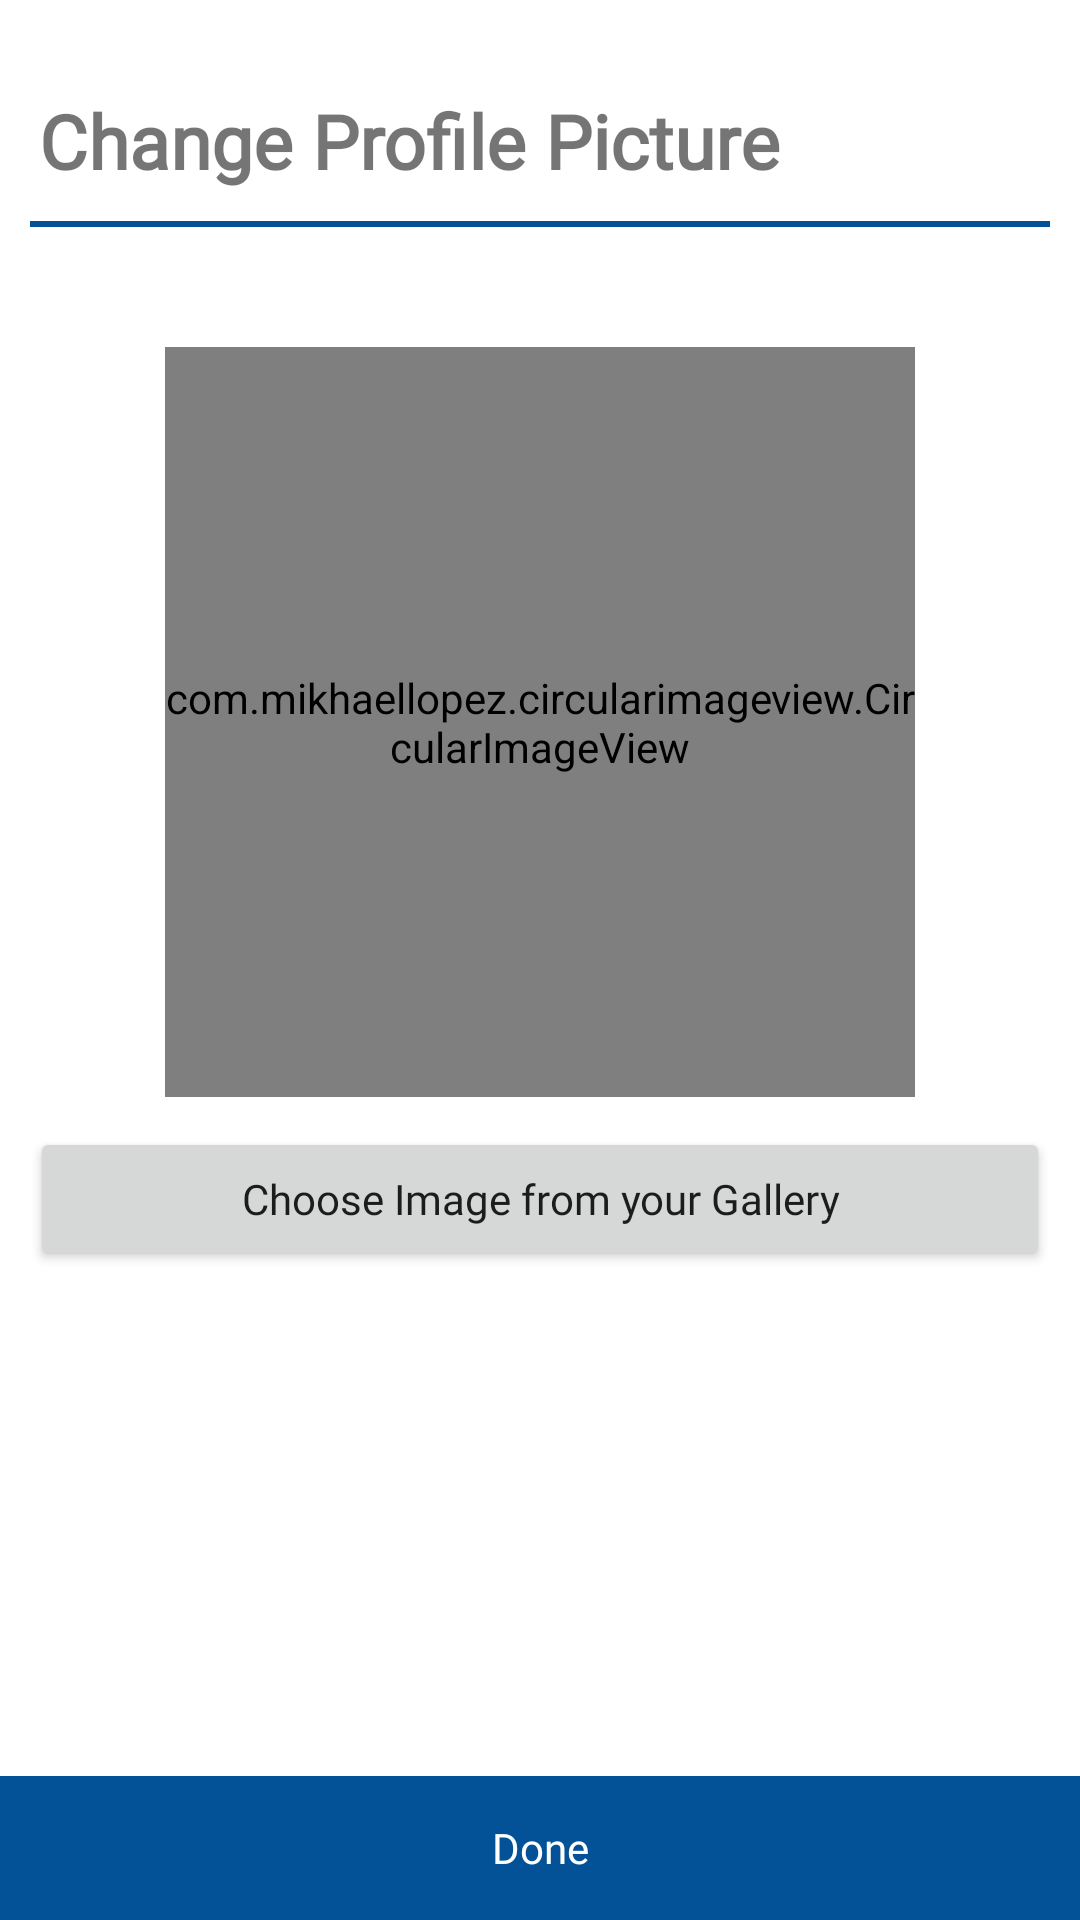

Here is an Android app screen rendered from its layout file. Give the layout XML and the strings, colors and styles it references.
<!-- AndroidManifest.xml: application theme AppTheme -->
<!-- res/layout/pwd_editprofile3.xml -->
<?xml version="1.0" encoding="utf-8"?>

<RelativeLayout xmlns:android="http://schemas.android.com/apk/res/android"
    xmlns:app="http://schemas.android.com/apk/res-auto"
    xmlns:tools="http://schemas.android.com/tools"
    android:layout_width="match_parent"
    android:layout_height="match_parent"
    android:background="@color/white"
    tools:context=".PWD.PWD_RegisterActivity">

    <androidx.appcompat.widget.LinearLayoutCompat
        android:layout_width="match_parent"
        android:layout_height="wrap_content"
        android:layout_alignParentStart="true"
        android:layout_alignParentTop="true"
        android:layout_alignParentEnd="true">

        <ScrollView
            android:layout_width="match_parent"
            android:layout_height="match_parent">

            <androidx.constraintlayout.widget.ConstraintLayout
                android:layout_width="match_parent"
                android:layout_height="wrap_content">


                <TextView
                    android:id="@+id/textView1"
                    android:layout_width="wrap_content"
                    android:layout_height="wrap_content"
                    android:layout_marginTop="30dp"
                    android:layout_marginStart="10dp"
                    android:text="Change Profile Picture"
                    android:fontFamily="@font/open_sans_regular"
                    android:textSize="25sp"
                    android:textStyle="bold"
                    app:layout_constraintEnd_toEndOf="parent"
                    app:layout_constraintHorizontal_bias="0.028"
                    app:layout_constraintStart_toStartOf="parent"
                    app:layout_constraintTop_toTopOf="parent" />


                <View
                    android:id="@+id/line2"
                    android:layout_width="match_parent"
                    android:layout_height="2dp"
                    android:layout_marginTop="10dp"
                    android:layout_marginStart="10dp"
                    android:layout_marginEnd="10dp"
                    android:background="@color/colorPrimary"
                    app:layout_constraintEnd_toEndOf="parent"
                    app:layout_constraintHorizontal_bias="0.028"
                    app:layout_constraintStart_toStartOf="parent"
                    app:layout_constraintTop_toBottomOf="@id/textView1">

                </View>



                <com.mikhaellopez.circularimageview.CircularImageView
                    android:id="@+id/imagePWD"
                    android:layout_width="250dp"
                    android:layout_height="250dp"
                    android:layout_marginTop="40dp"
                    app:civ_border_color="#FFFF"
                    app:civ_border_width="4dp"
                    app:civ_shadow="true"
                    app:civ_shadow_color="#989898"
                    app:civ_shadow_radius="3"
                    app:layout_constraintEnd_toEndOf="parent"
                    app:layout_constraintStart_toStartOf="parent"
                    app:layout_constraintTop_toBottomOf="@id/line2"
                    tools:srcCompat="@tools:sample/avatars" />

                <Button
                    android:id="@+id/btnChoosepwd_profilePic"
                    android:layout_width="match_parent"
                    android:layout_height="wrap_content"
                    android:layout_marginStart="10dp"
                    android:layout_marginTop="10dp"
                    android:layout_marginEnd="10dp"
                    android:text="Choose Image from your Gallery"
                    android:fontFamily="@font/open_sans_regular"
                    android:textAllCaps="false"
                    app:layout_constraintEnd_toEndOf="parent"
                    app:layout_constraintStart_toStartOf="parent"
                    app:layout_constraintTop_toBottomOf="@+id/imagePWD" />


            </androidx.constraintlayout.widget.ConstraintLayout>

        </ScrollView>
    </androidx.appcompat.widget.LinearLayoutCompat>
    <androidx.constraintlayout.widget.ConstraintLayout
        android:id="@+id/layout_btn"
        android:layout_width="wrap_content"
        android:layout_height="wrap_content"
        android:layout_alignParentStart="true"
        android:layout_alignParentEnd="true"
        android:layout_alignParentBottom="true"
        android:layout_marginStart="0dp"
        android:layout_marginEnd="0dp"
        android:layout_marginBottom="0dp">


        <Button
            android:id="@+id/btn_pwd_submit"
            android:textColor="@color/white"
            android:background="@color/colorPrimary"
            android:layout_width="match_parent"
            android:layout_height="wrap_content"
            android:text="Done"
            android:fontFamily="@font/proxima_nova_regular"
            android:textAllCaps="false"
            app:layout_constraintBottom_toBottomOf="parent"
            app:layout_constraintEnd_toEndOf="parent"
            app:layout_constraintStart_toStartOf="parent" />
    </androidx.constraintlayout.widget.ConstraintLayout>


</RelativeLayout>
<!-- resources referenced by this layout -->
<resources>
  <color name="colorPrimary">#035297</color>
  <color name="white">#ffffff</color>
  <style name="AppTheme" parent="Theme.AppCompat.Light.NoActionBar">
          
          <item name="colorPrimary">@color/colorPrimary</item>
          <item name="colorPrimaryDark">@color/colorPrimaryDark</item>
          <item name="colorAccent">@color/colorAccent</item>
      </style>
  <color name="colorPrimaryDark">#035297</color>
  <color name="colorAccent">#035297</color>
</resources>
